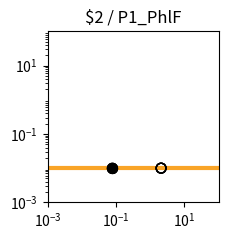

This figure's Python source: (Note: this script raises an exception after producing the figure.)
import matplotlib.pyplot as plt
import matplotlib.ticker as ticker
import numpy as np

fig, ax = plt.subplots(figsize=(2.5,2.5))

plt.xlim(1.000000e-03, 1.000000e+02)
plt.ylim(1.000000e-03, 1.000000e+02)

x = np.array([1.000000e-03,1.122018e-03,1.258925e-03,1.412538e-03,1.584893e-03,1.778279e-03,1.995262e-03,2.238721e-03,2.511886e-03,2.818383e-03,3.162278e-03,3.548134e-03,3.981072e-03,4.466836e-03,5.011872e-03,5.623413e-03,6.309573e-03,7.079458e-03,7.943282e-03,8.912509e-03,1.000000e-02,1.122018e-02,1.258925e-02,1.412538e-02,1.584893e-02,1.778279e-02,1.995262e-02,2.238721e-02,2.511886e-02,2.818383e-02,3.162278e-02,3.548134e-02,3.981072e-02,4.466836e-02,5.011872e-02,5.623413e-02,6.309573e-02,7.079458e-02,7.943282e-02,8.912509e-02,1.000000e-01,1.122018e-01,1.258925e-01,1.412538e-01,1.584893e-01,1.778279e-01,1.995262e-01,2.238721e-01,2.511886e-01,2.818383e-01,3.162278e-01,3.548134e-01,3.981072e-01,4.466836e-01,5.011872e-01,5.623413e-01,6.309573e-01,7.079458e-01,7.943282e-01,8.912509e-01,1.000000e+00,1.122018e+00,1.258925e+00,1.412538e+00,1.584893e+00,1.778279e+00,1.995262e+00,2.238721e+00,2.511886e+00,2.818383e+00,3.162278e+00,3.548134e+00,3.981072e+00,4.466836e+00,5.011872e+00,5.623413e+00,6.309573e+00,7.079458e+00,7.943282e+00,8.912509e+00,1.000000e+01,1.122018e+01,1.258925e+01,1.412538e+01,1.584893e+01,1.778279e+01,1.995262e+01,2.238721e+01,2.511886e+01,2.818383e+01,3.162278e+01,3.548134e+01,3.981072e+01,4.466836e+01,5.011872e+01,5.623413e+01,6.309573e+01,7.079458e+01,7.943282e+01,8.912509e+01,1.000000e+02,])
y = np.array([1.000000e-02,1.000000e-02,1.000000e-02,1.000000e-02,1.000000e-02,1.000000e-02,1.000000e-02,1.000000e-02,1.000000e-02,1.000000e-02,1.000000e-02,1.000000e-02,1.000000e-02,1.000000e-02,1.000000e-02,1.000000e-02,1.000000e-02,1.000000e-02,1.000000e-02,1.000000e-02,1.000000e-02,1.000000e-02,1.000000e-02,1.000000e-02,1.000000e-02,1.000000e-02,1.000000e-02,1.000000e-02,1.000000e-02,1.000000e-02,1.000000e-02,1.000000e-02,1.000000e-02,1.000000e-02,1.000000e-02,1.000000e-02,1.000000e-02,1.000000e-02,1.000000e-02,1.000000e-02,1.000000e-02,1.000000e-02,1.000000e-02,1.000000e-02,1.000000e-02,1.000000e-02,1.000000e-02,1.000000e-02,1.000000e-02,1.000000e-02,1.000000e-02,1.000000e-02,1.000000e-02,1.000000e-02,1.000000e-02,1.000000e-02,1.000000e-02,1.000000e-02,1.000000e-02,1.000000e-02,1.000000e-02,1.000000e-02,1.000000e-02,1.000000e-02,1.000000e-02,1.000000e-02,1.000000e-02,1.000000e-02,1.000000e-02,1.000000e-02,1.000000e-02,1.000000e-02,1.000000e-02,1.000000e-02,1.000000e-02,1.000000e-02,1.000000e-02,1.000000e-02,1.000000e-02,1.000000e-02,1.000000e-02,1.000000e-02,1.000000e-02,1.000000e-02,1.000000e-02,1.000000e-02,1.000000e-02,1.000000e-02,1.000000e-02,1.000000e-02,1.000000e-02,1.000000e-02,1.000000e-02,1.000000e-02,1.000000e-02,1.000000e-02,1.000000e-02,1.000000e-02,1.000000e-02,1.000000e-02,1.000000e-02,])
c = "#f9a427"

hi_x = np.array([7.820000e-02,7.820000e-02,7.820000e-02,])
hi_y = np.array([1.000000e-02,1.000000e-02,1.000000e-02,])
lo_x = np.array([2.082200e+00,2.082200e+00,7.820000e-02,2.082200e+00,2.082200e+00,])
lo_y = np.array([1.000000e-02,1.000000e-02,1.000000e-02,1.000000e-02,1.000000e-02,])

plt.loglog(x,y,lw=3,color=c)
plt.scatter(hi_x,hi_y,marker='o',s=50,color='black',zorder=10)
plt.scatter(lo_x,lo_y,marker='o',s=50,edgecolors='black',color='none',zorder=10)

plt.title("$2 / P1_PhlF")

ax.xaxis.set_major_locator(ticker.LogLocator(numticks=3))
ax.yaxis.set_major_locator(ticker.LogLocator(numticks=3))

ax.set_aspect('equal')
plt.tight_layout()

plt.savefig("/content/output/0xA6/response_plot_$2_P1_PhlF.png", bbox_inches='tight')
